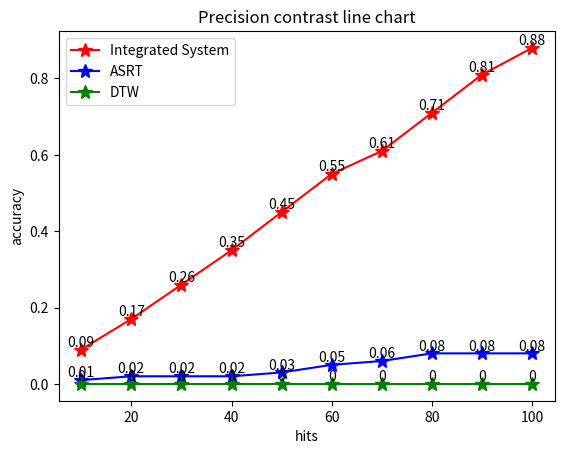

Write Python code to recreate this figure.
#-*- coding:utf-8 -*-
import matplotlib.pyplot as plt

x = [10, 20, 30, 40, 50, 60, 70, 80, 90, 100]
y1 = [0.09, 0.17, 0.26, 0.35, 0.45, 0.55, 0.61, 0.71, 0.81, 0.88]
y2 = [0.01, 0.02, 0.02, 0.02, 0.03, 0.05, 0.06, 0.08, 0.08, 0.08]
y3 = [0,0,0,0,0,0,0,0,0,0]


plt.plot(x, y1, 'r',marker='*', markersize=10)
plt.plot(x, y2, 'b', marker='*',markersize=10)
plt.plot(x, y3, 'g', marker='*',markersize=10)
plt.title('Precision contrast line chart')
plt.xlabel('hits')
plt.ylabel('accuracy')
for a, b in zip(x, y1):
    plt.text(a, b, b, ha='center', va='bottom', fontsize=10)
for a, b in zip(x, y2):
    plt.text(a, b, b, ha='center', va='bottom', fontsize=10)
for a, b in zip(x, y3):
    plt.text(a, b, b, ha='center', va='bottom', fontsize=10)

plt.legend(['Integrated System', 'ASRT','DTW'])
plt.savefig('test.png')
plt.show()
